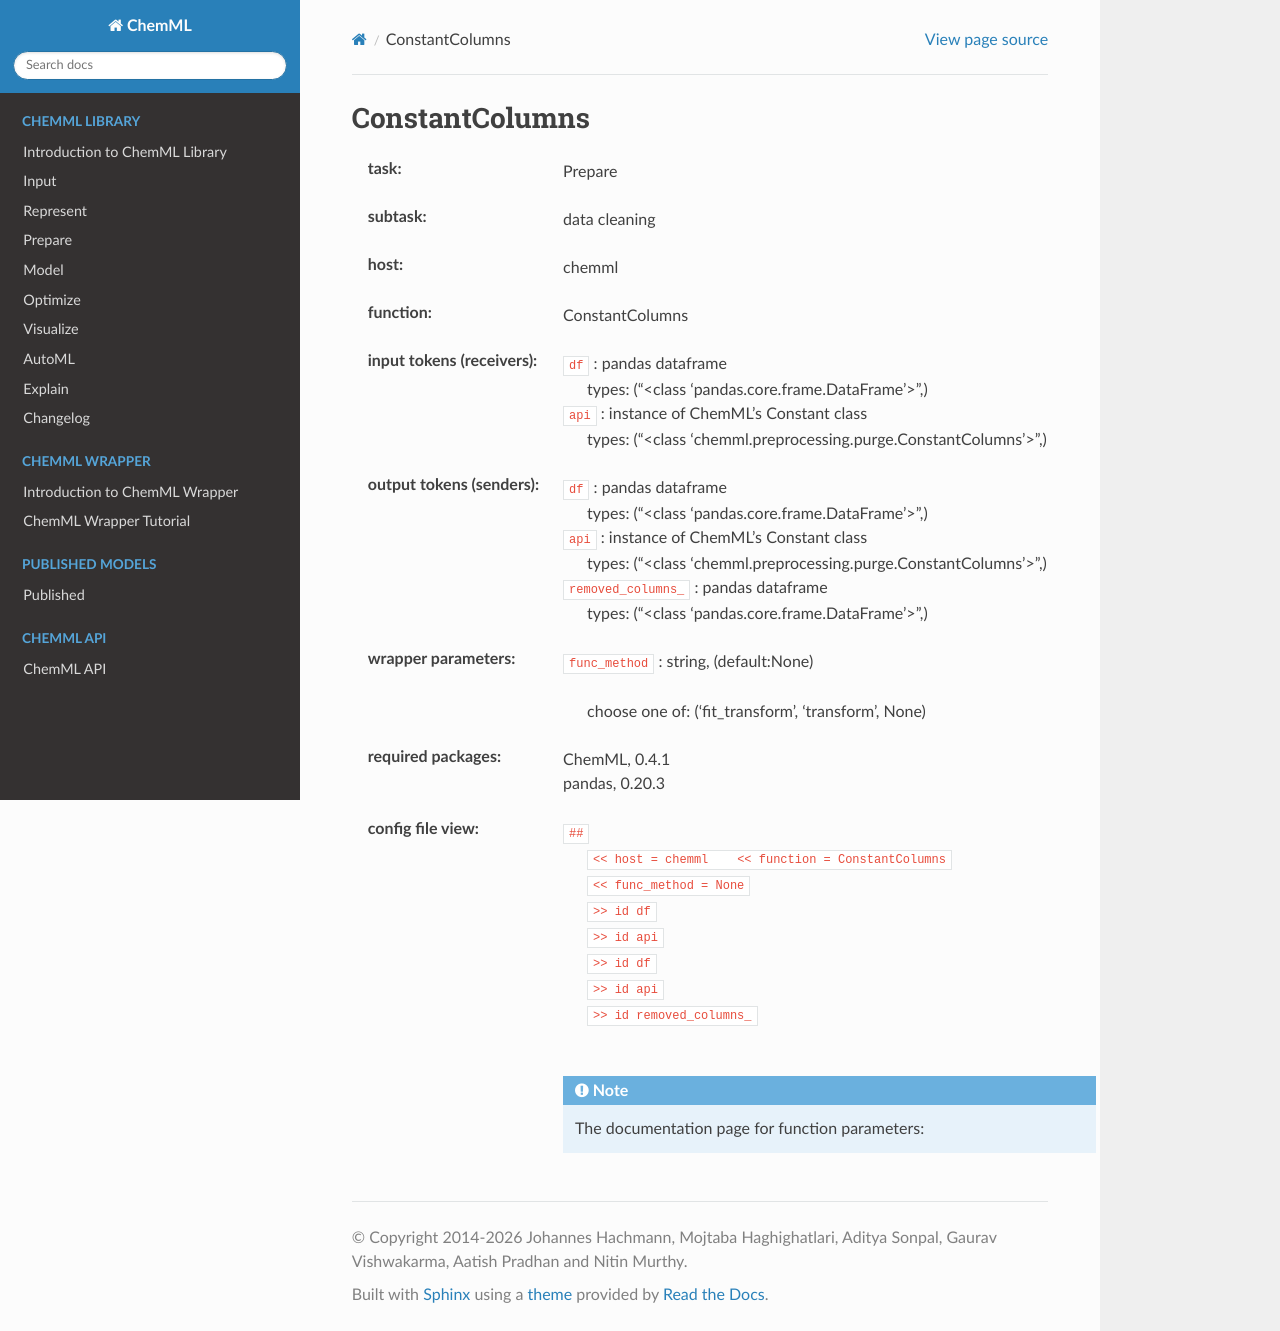

repository: hachmannlab/chemml · page: API/wrapper_docs/chemml.ConstantColumns.html · generator: sphinx

.. _ConstantColumns:

ConstantColumns
================

:task:
    | Prepare

:subtask:
    | data cleaning

:host:
    | chemml

:function:
    | ConstantColumns

:input tokens (receivers):
    | ``df`` : pandas dataframe
    |   types: ("<class 'pandas.core.frame.DataFrame'>",)
    | ``api`` : instance of ChemML's Constant class
    |   types: ("<class 'chemml.preprocessing.purge.ConstantColumns'>",)

:output tokens (senders):
    | ``df`` : pandas dataframe
    |   types: ("<class 'pandas.core.frame.DataFrame'>",)
    | ``api`` : instance of ChemML's Constant class
    |   types: ("<class 'chemml.preprocessing.purge.ConstantColumns'>",)
    | ``removed_columns_`` : pandas dataframe
    |   types: ("<class 'pandas.core.frame.DataFrame'>",)

:wrapper parameters:
    | ``func_method`` : string, (default:None)
    |   
    |   choose one of: ('fit_transform', 'transform', None)

:required packages:
    | ChemML, 0.4.1
    | pandas, 0.20.3

:config file view:
    | ``##``
    |   ``<< host = chemml    << function = ConstantColumns``
    |   ``<< func_method = None``
    |   ``>> id df``
    |   ``>> id api``
    |   ``>> id df``
    |   ``>> id api``
    |   ``>> id removed_columns_``
    |
    .. note:: The documentation page for function parameters: 
